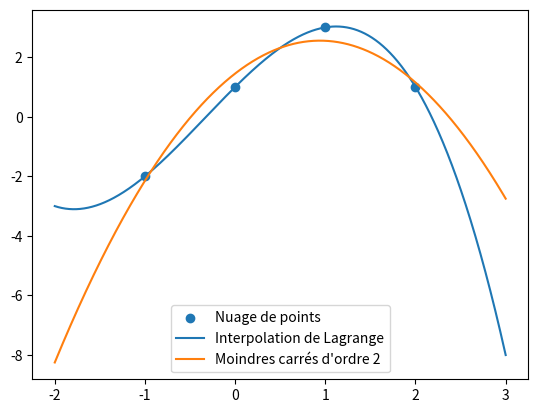

Recreate this plot in Python.
# %%
from matplotlib import pyplot as plt 
import numpy as np

def moindres_carres(X, Y, m):
    C = np.vander(X, m+1, increasing=True)
    tC = C.transpose()

    V = np.linalg.solve(tC @ C, tC @ Y)
    
    return np.polynomial.Polynomial(V)

def lagrange(x, y):
    n = len(x)
    X = np.polynomial.Polynomial((0, 1))

    s = 0

    for i in range(n):
        p = 1

        for j in range(n):
            if i != j:
                p *= (X-x[j])/(x[i]-x[j])
        s += y[i] * p

    return s

X = np.array((-1, 0, 1, 2))
Y = np.array((-2, 1, 3, 1))
plt.scatter(X, Y, label="Nuage de points")


L = np.linspace(-2, 3, 1000)

B = lagrange(X, Y)
plt.plot(L, B(L), label=f"Interpolation de Lagrange")

o = 2
pol = moindres_carres(X, Y, o)
plt.plot(L, pol(L), label=f"Moindres carrés d'ordre {o}")

plt.legend()
# %%